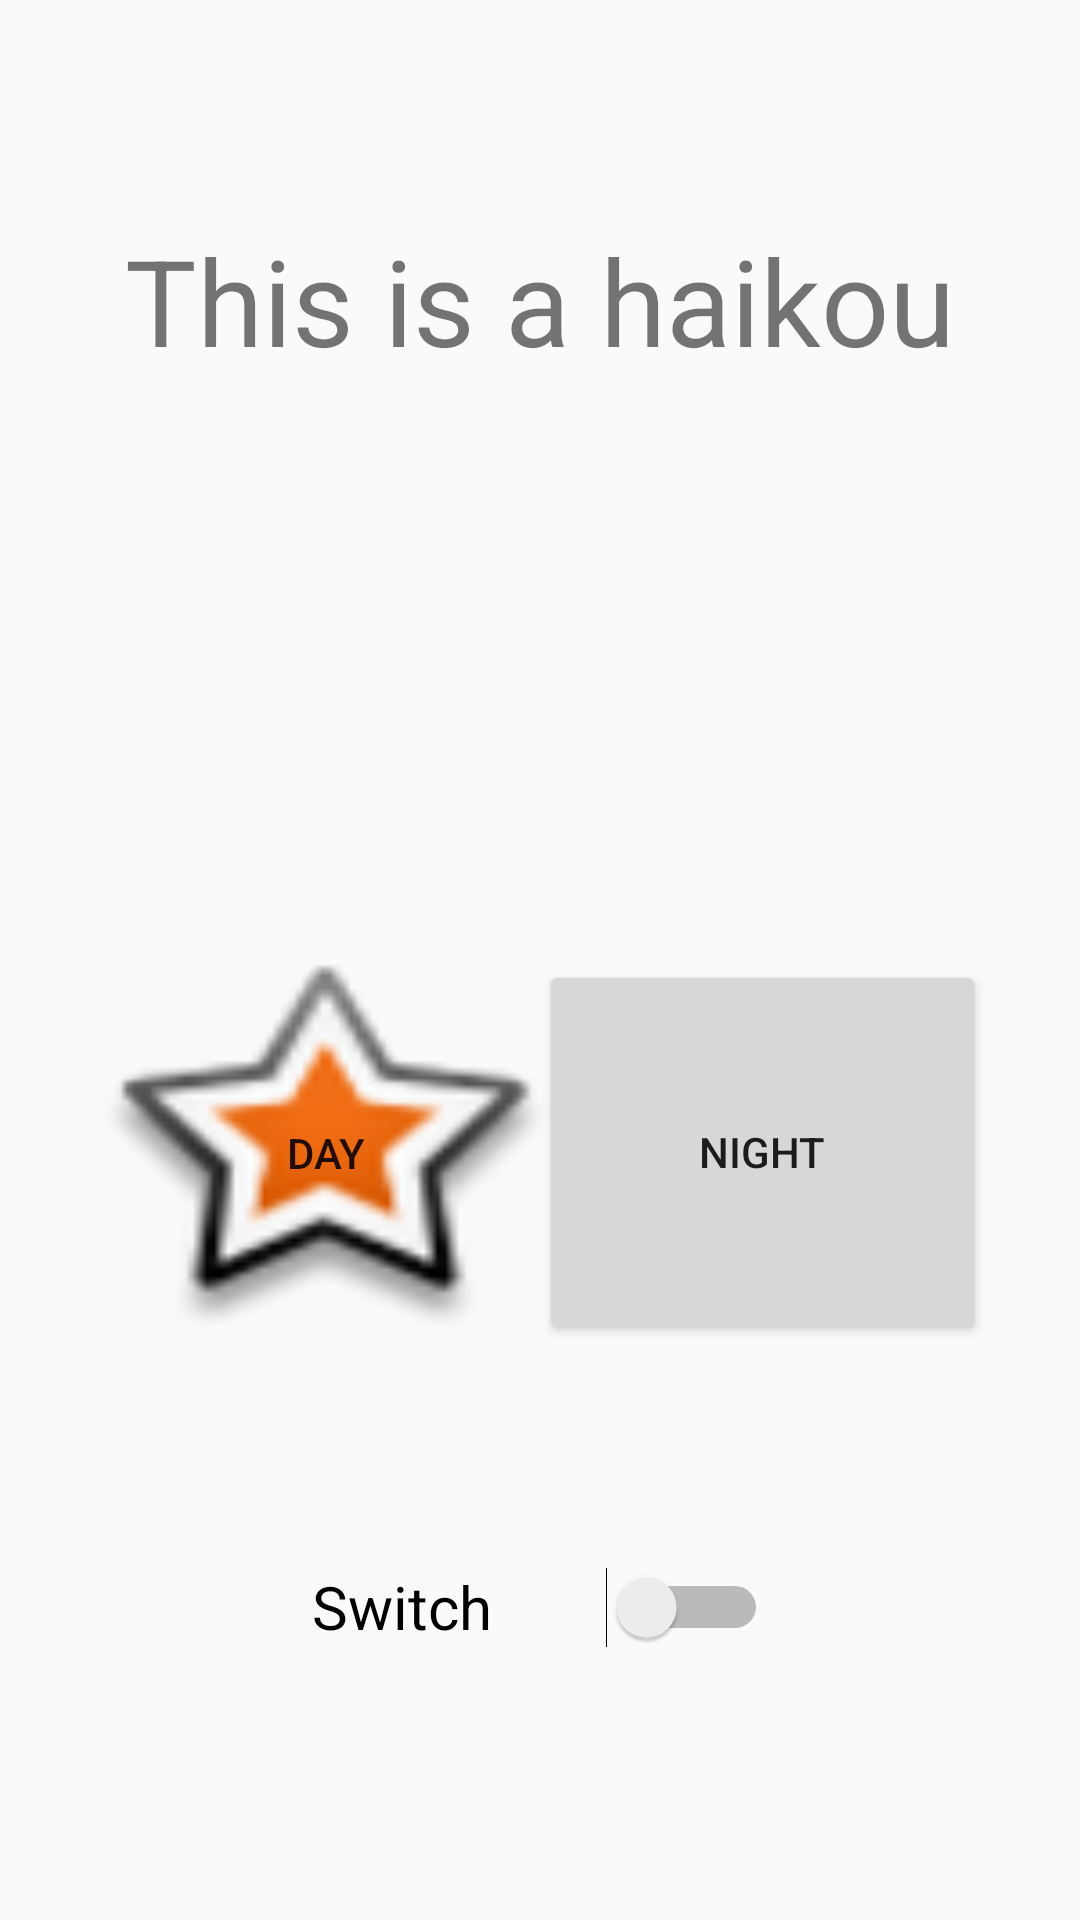

Layout XML and referenced resources for this Android screen:
<!-- AndroidManifest.xml: application theme AppTheme -->
<!-- res/layout/activity_day.xml -->
<?xml version="1.0" encoding="utf-8"?>
<android.support.constraint.ConstraintLayout xmlns:android="http://schemas.android.com/apk/res/android"
    xmlns:app="http://schemas.android.com/apk/res-auto"
    xmlns:tools="http://schemas.android.com/tools"
    android:id="@+id/Night_Test"
    android:layout_width="match_parent"
    android:layout_height="match_parent">

    <TextView
        android:id="@+id/Color_Test"
        android:layout_width="315dp"
        android:layout_height="110dp"
        android:layout_marginStart="8dp"
        android:layout_marginLeft="8dp"
        android:layout_marginTop="8dp"
        android:layout_marginEnd="8dp"
        android:layout_marginRight="8dp"
        android:layout_marginBottom="8dp"
        android:gravity="center_vertical|center_horizontal"
        android:text="This is a haikou"
        android:textSize="40sp"
        app:layout_constraintBottom_toBottomOf="parent"
        app:layout_constraintEnd_toEndOf="parent"
        app:layout_constraintHorizontal_bias="0.509"
        app:layout_constraintStart_toStartOf="parent"
        app:layout_constraintTop_toTopOf="parent"
        app:layout_constraintVertical_bias="0.072"
        tools:textColor="@android:color/holo_blue_bright" />

    <Button
        android:id="@+id/Day_Test"
        android:layout_width="154dp"
        android:layout_height="128dp"
        android:layout_marginStart="8dp"
        android:layout_marginLeft="8dp"
        android:layout_marginTop="8dp"
        android:layout_marginEnd="8dp"
        android:layout_marginRight="8dp"
        android:layout_marginBottom="8dp"
        android:background="@android:drawable/star_big_on"
        android:text="Day"
        app:layout_constraintBottom_toBottomOf="parent"
        app:layout_constraintEnd_toEndOf="parent"
        app:layout_constraintHorizontal_bias="0.125"
        app:layout_constraintStart_toStartOf="parent"
        app:layout_constraintTop_toTopOf="parent"
        app:layout_constraintVertical_bias="0.63" />

    <Button
        android:id="@+id/night_Test"
        android:layout_width="149dp"
        android:layout_height="128dp"
        android:layout_marginStart="8dp"
        android:layout_marginLeft="8dp"
        android:layout_marginTop="8dp"
        android:layout_marginEnd="8dp"
        android:layout_marginRight="8dp"
        android:layout_marginBottom="8dp"
        android:text="Night"
        app:layout_constraintBottom_toBottomOf="parent"
        app:layout_constraintEnd_toEndOf="parent"
        app:layout_constraintHorizontal_bias="0.881"
        app:layout_constraintStart_toStartOf="parent"
        app:layout_constraintTop_toTopOf="parent"
        app:layout_constraintVertical_bias="0.629"
        tools:background="@android:drawable/btn_star_big_off" />

    <Switch
        android:id="@+id/switch1"
        android:layout_width="152dp"
        android:layout_height="62dp"
        android:layout_marginStart="8dp"
        android:layout_marginLeft="8dp"
        android:layout_marginTop="8dp"
        android:layout_marginEnd="8dp"
        android:layout_marginRight="8dp"
        android:layout_marginBottom="8dp"
        android:checked="false"
        android:text="Switch"
        android:textSize="20sp"
        app:layout_constraintBottom_toBottomOf="parent"
        app:layout_constraintEnd_toEndOf="parent"
        app:layout_constraintStart_toStartOf="parent"
        app:layout_constraintTop_toTopOf="parent"
        app:layout_constraintVertical_bias="0.884" />

</android.support.constraint.ConstraintLayout>
<!-- resources referenced by this layout -->
<resources>
  <style name="AppTheme" parent="Theme.AppCompat.Light.DarkActionBar">
          
          <item name="colorPrimary">@color/colorPrimary</item>
          <item name="colorPrimaryDark">@color/colorPrimaryDark</item>
          <item name="colorAccent">@color/colorAccent</item>
      </style>
  <color name="colorPrimary">#008577</color>
  <color name="colorPrimaryDark">#055248</color>
  <color name="colorAccent">#D81B60</color>
</resources>
